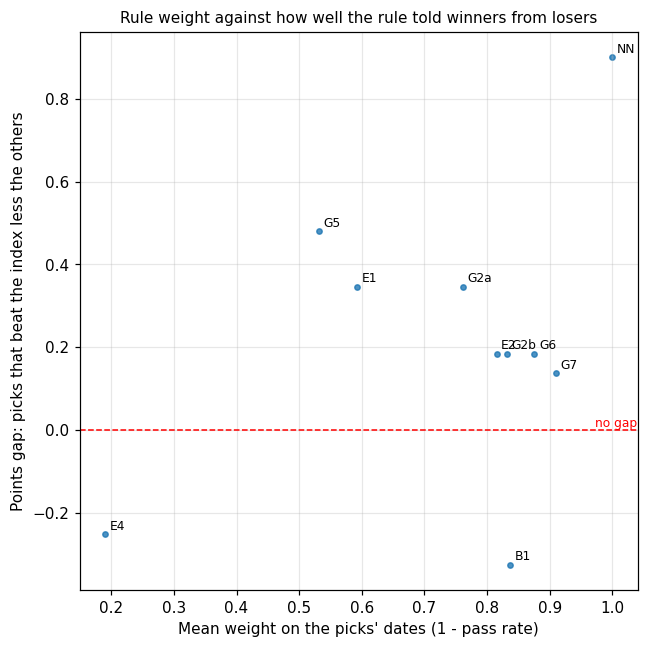

Values plotted in this chart, from the file beside it:
rule, weight, weight_beat, weight_not, points_beat, points_not, gap, ic
G2a, 0.7618, 0.7596, 0.7647, 4.883, 4.537, 0.3460, 0.2597
G2b, 0.8312, 0.8292, 0.8339, 4.863, 4.678, 0.1849, -0.0002
G5, 0.5314, 0.5332, 0.5291, 3.854, 3.374, 0.4799, 0.2037
G6, 0.8756, 0.8734, 0.8786, 3.988, 3.803, 0.1850, 0.1379
G7, 0.9096, 0.9086, 0.9110, 3.674, 3.537, 0.1372, 0.1276
E1, 0.5922, 0.5892, 0.5963, 4.883, 4.537, 0.3460, 0.2597
E2, 0.8154, 0.8128, 0.8189, 4.863, 4.678, 0.1849, -0.0002
E4, 0.1901, 0.1875, 0.1936, 2.036, 2.287, -0.2508, 0.0136
NN, 1, 1, 1, 3.588, 2.689, 0.8994, -0.0277
B1, 0.8369, 0.8371, 0.8367, 3.238, 3.562, -0.3247, -0.0909
